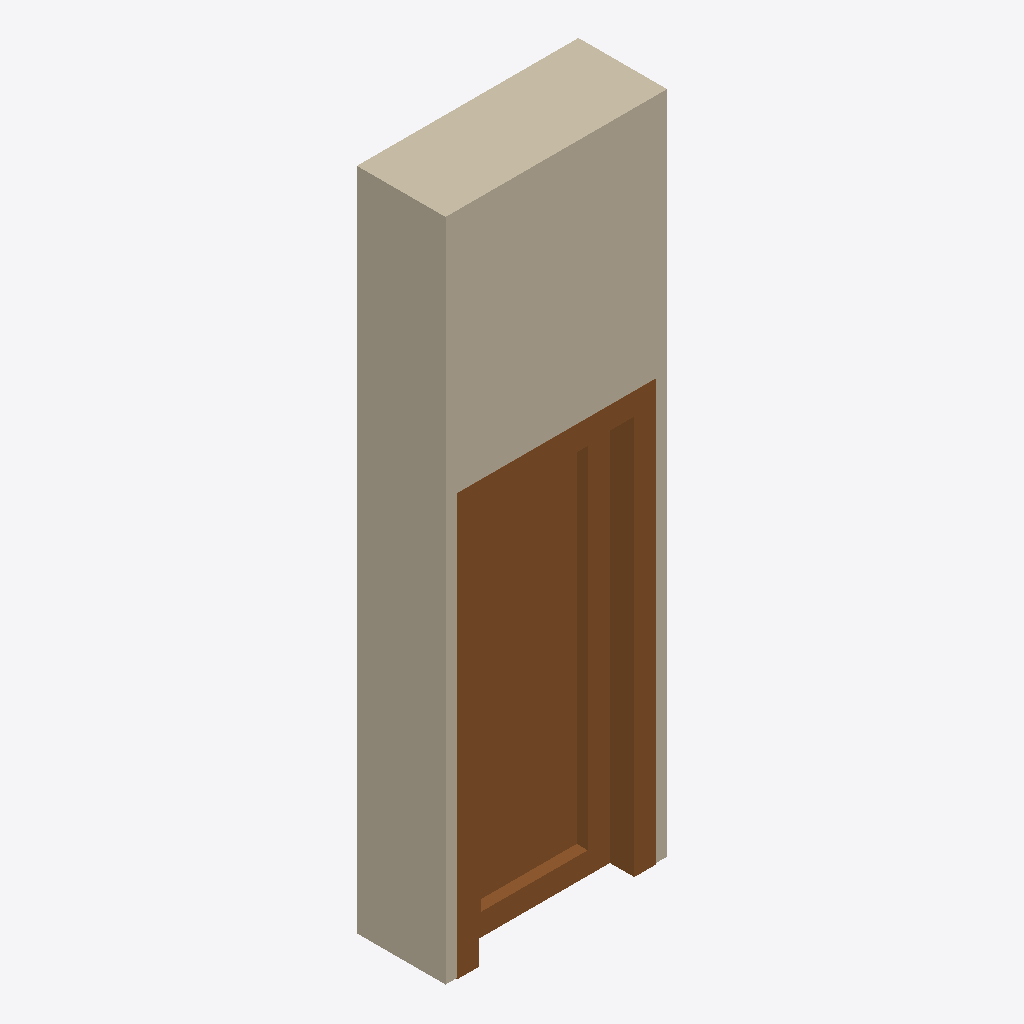
Isometric view of an IFC building model (IFC-SPF (STEP), schema IFC4, length unit metre), seen from the south-west, elements coloured by IFC class: 1 wall (beige), 1 door (brown).
Extent 1.0 m × 0.4 m × 3.0 m (x, y, z). Elements (2): 1 IfcDoor, 1 IfcWall.

HEADER;
FILE_DESCRIPTION(('ViewDefinition [CoordinationView]'),'2;1');
FILE_NAME('wall-with-door-1x3.ifc','2021-04-20T20:13:19',('',''),(''),'IfcOpenShell 0.6.0b0','IfcOpenShell 0.6.0b0','');
FILE_SCHEMA(('IFC4'));
ENDSEC;
DATA;
#23=IFCPROJECT('2FXIScbEv8leJlUEF9ZllI',#5,'Unnamed4',$,$,$,$,(#21),#19);
#221=IFCBUILDING('1LfMUF8S98suznXcb8PRRz',#5,'Default Building','',$,$,$,$,.ELEMENT.,$,$,$);
#46=IFCWALL('3Uw4idayL5sByeQ_Vr9pHN',#5,'Wall','',$,#36,#45,$,.MOVABLE.);
#220=IFCDOOR('2iwC7pAETA7Q9SsLw5tQrL',#5,'Door','',$,#36,#219,$,1900.0,900.0,.DOOR.,.SINGLE_SWING_LEFT.,$);
ENDSEC;
